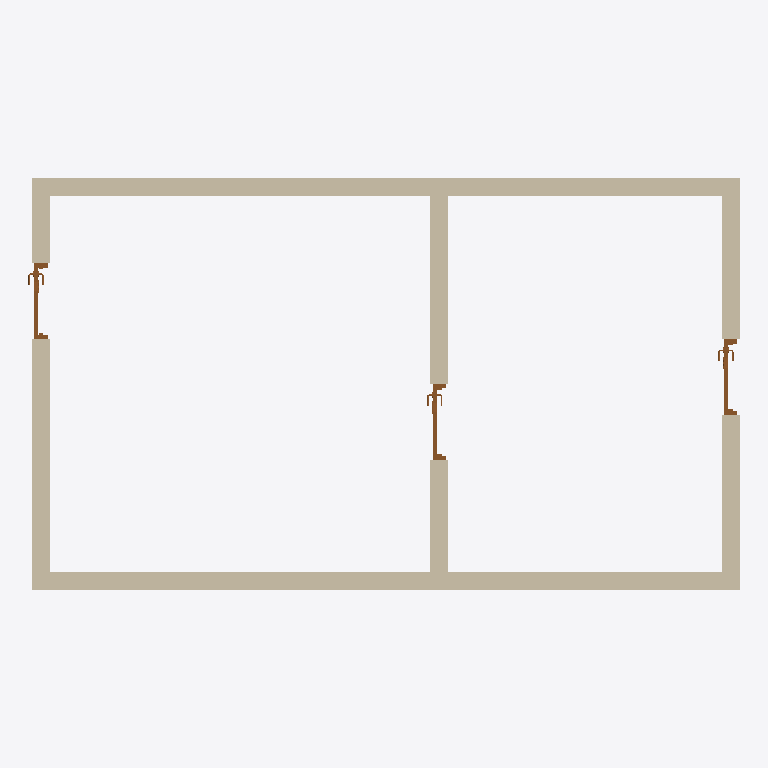
Plan cut of the same IFC building model at storey 'L1' (level 0.00 m, cut at 1.40 m), seen from above with north up, elements coloured by IFC class: 5 walls (beige), 3 doors (brown). Cut surfaces are drawn darker.
Extent 7.9 m × 4.6 m × 3.0 m (x, y, z). Storeys (2): L1 at 0.00 m; L2 at 3.00 m. Elements (8): 5 IfcWall, 3 IfcDoor.

HEADER;
FILE_DESCRIPTION(('ViewDefinition [CoordinationView]','RevitIdentifiers [ContentGUID: cbb0ae2e-6350-4225-8ca4-af668662c38d, VersionGUID: a57229d4-a95e-49f6-80ff-06a29d11246c, NumberOfSaves: 21]','CoordinateReference [CoordinateBase: Shared Coordinates]'),'2;1');
FILE_NAME('01_016.ifc','2026-01-06T12:09:56+01:00',(''),(''),'ODA SDAI 24.6','Autodesk Revit 24.3.30.11 (ENU) - IFC 24.3.30.11','');
FILE_SCHEMA(('IFC4X3'));
ENDSEC;
DATA;
#27=IFCPROJECT('3BiAukOr129OoahsPvdJnz',#18,'Project Number',$,$,'Project Name','Project Status',(#22),#8313);
#42=IFCSITE('3BiAukOr129OoahsPvdJn$',#18,'Default',$,$,#41,$,$,.ELEMENT.,(42,21,31,401672),(-71,-3,-24,-345703),0.0,$,$);
#32=IFCBUILDING('3BiAukOr129OoahsPvdJny',#18,'Building Name',$,$,#30,$,'Building Name',.ELEMENT.,$,$,#31);
#35=IFCBUILDINGSTOREY('2JF4e6axWHqu3u0C1FZlmi',#18,'L1',$,'Level:8mm Head',#34,$,'L1',.ELEMENT.,0.0);
#39=IFCBUILDINGSTOREY('1ZGO8hrFCHqw0v0026FpFv',#18,'L2',$,'Level:8mm Head',#38,$,'L2',.ELEMENT.,3000.0);
#73=IFCWALL('1g0NIEjcH1lfGqbYWRqtLa',#18,'Basic Wall:Generic - 200mm:1602262',$,'Basic Wall:Generic - 200mm',#57,#72,'1602262',.NOTDEFINED.);
#153=IFCWALL('1g0NIEjcH1lfGqbYWRqtCS',#18,'Basic Wall:Generic - 200mm:1602734',$,'Basic Wall:Generic - 200mm',#141,#152,'1602734',.NOTDEFINED.);
#131=IFCWALL('1g0NIEjcH1lfGqbYWRqtFT',#18,'Basic Wall:Generic - 200mm:1602671',$,'Basic Wall:Generic - 200mm',#119,#130,'1602671',.NOTDEFINED.);
#109=IFCWALL('1g0NIEjcH1lfGqbYWRqtGO',#18,'Basic Wall:Generic - 200mm:1602474',$,'Basic Wall:Generic - 200mm',#97,#108,'1602474',.NOTDEFINED.);
#8198=IFCWALL('1g0NIEjcH1lfGqbYWRqt6K',#18,'Basic Wall:Generic - 200mm:1603110',$,'Basic Wall:Generic - 200mm',#8186,#8197,'1603110',.NOTDEFINED.);
#8156=IFCDOOR('1g0NIEjcH1lfGqbYWRqtDg',#18,'M_Door-Passage-Single-Vision_Lite:750 x 2000mm:1602776',$,'M_Door-Passage-Single-Vision_Lite:750 x 2000mm',#8278,#8152,'1602776',2100.0,850.0000000000006,.DOOR.,.SINGLE_SWING_LEFT.,$);
#8174=IFCDOOR('1g0NIEjcH1lfGqbYWRqt8M',#18,'M_Door-Passage-Single-Vision_Lite:750 x 2000mm:1602980',$,'M_Door-Passage-Single-Vision_Lite:750 x 2000mm',#8294,#8170,'1602980',2100.0,850.0000000000003,.DOOR.,.SINGLE_SWING_LEFT.,$);
#8212=IFCDOOR('1g0NIEjcH1lfGqbYWRqt6L',#18,'M_Door-Passage-Single-Vision_Lite:750 x 2000mm:1603111',$,'M_Door-Passage-Single-Vision_Lite:750 x 2000mm',#8310,#8208,'1603111',2100.0,850.0,.DOOR.,.SINGLE_SWING_LEFT.,$);
ENDSEC;
